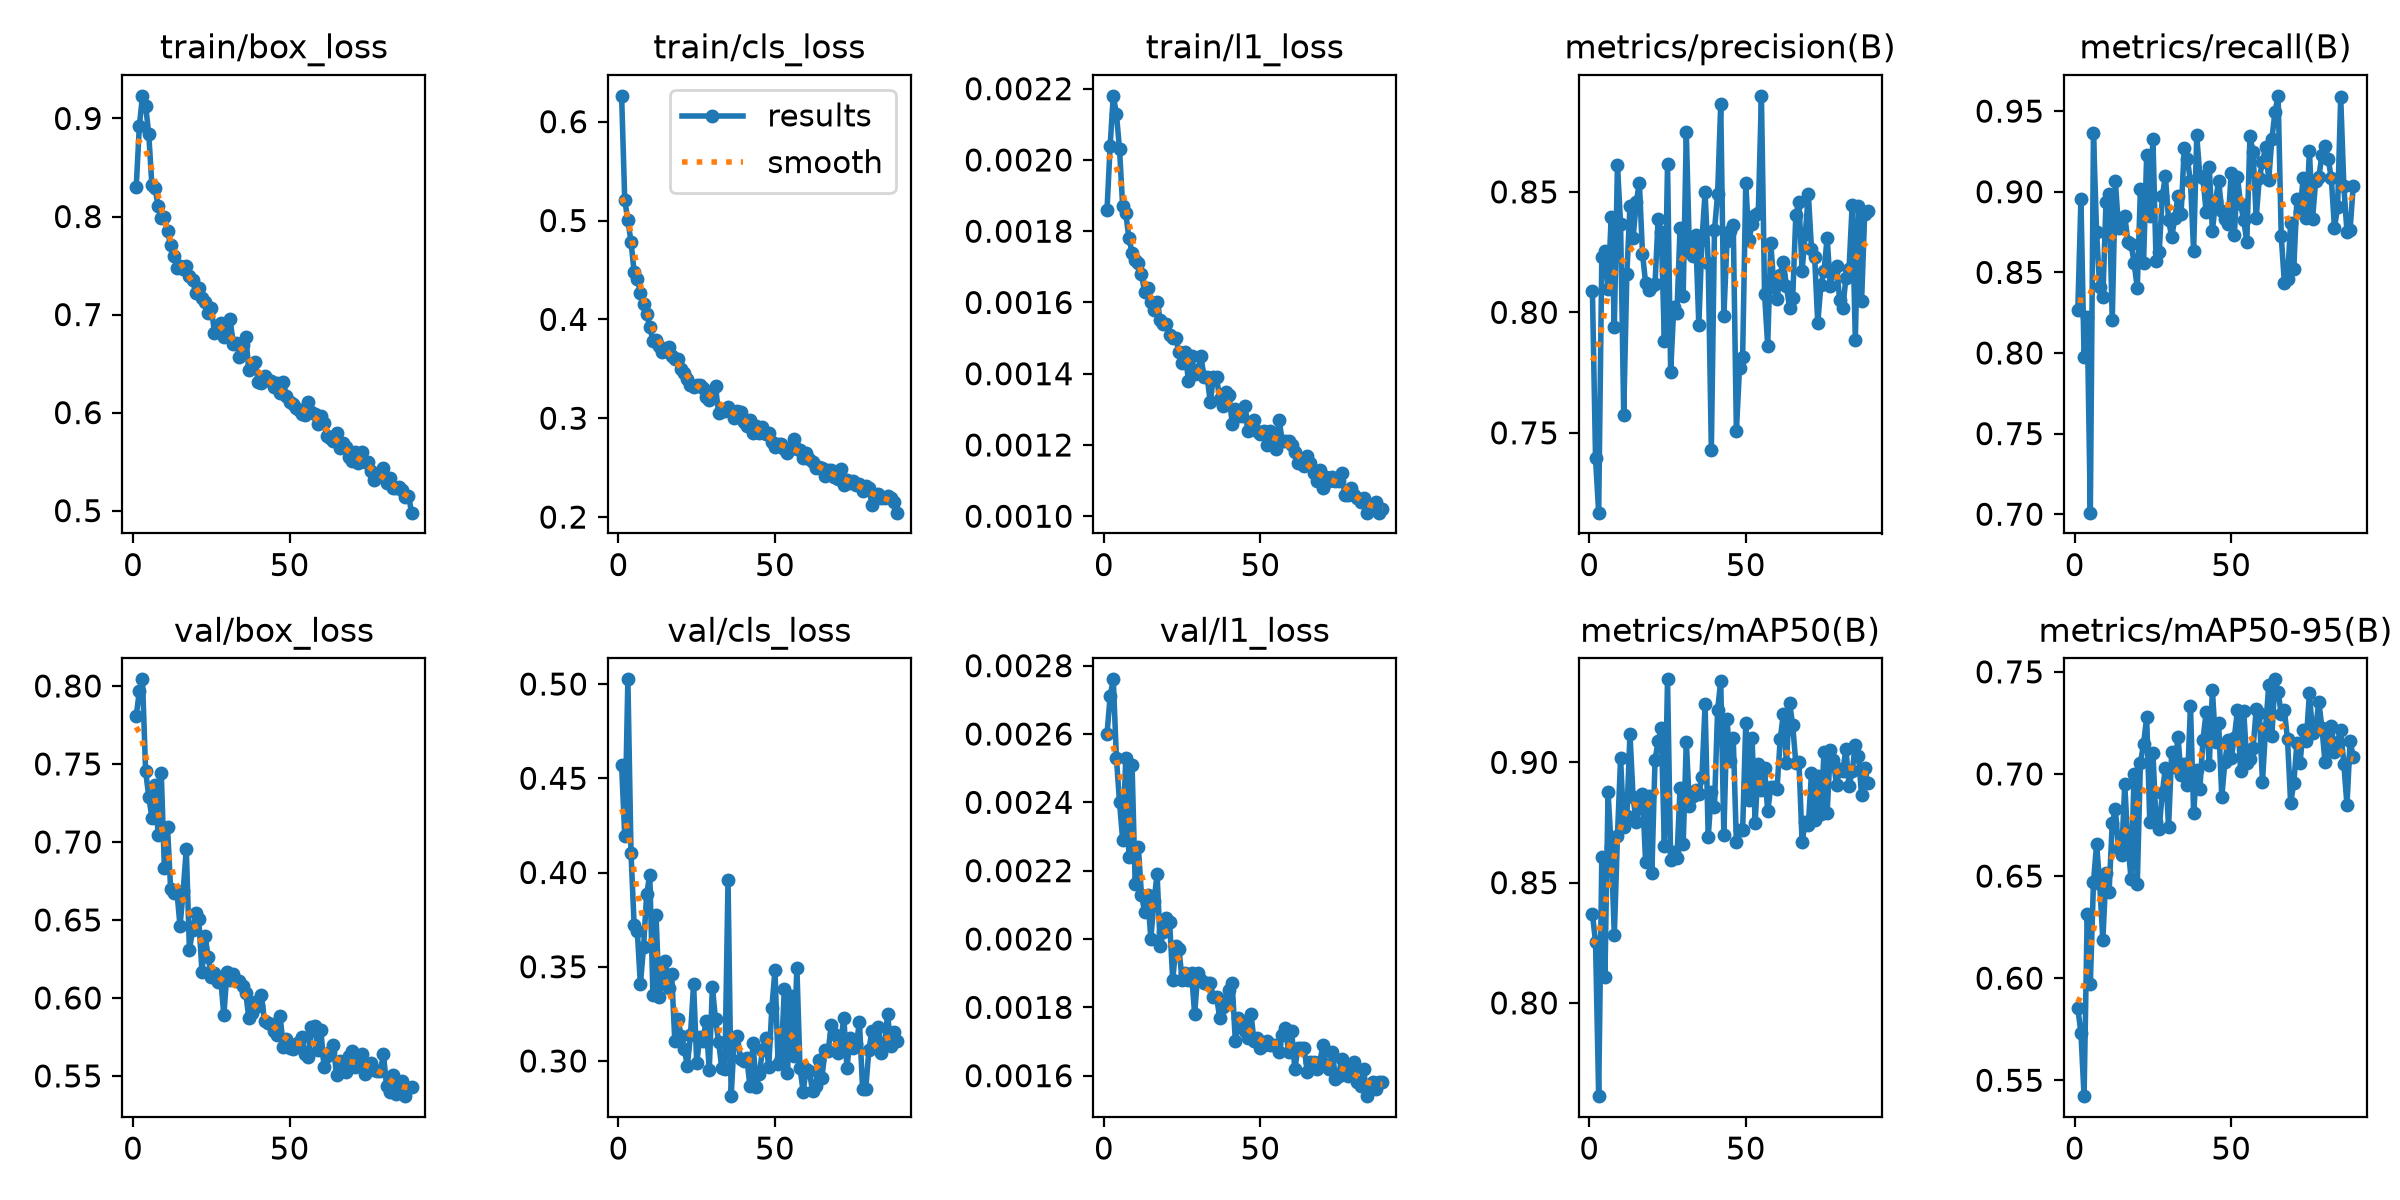

Data behind this chart, as committed beside it:
epoch, time, train/box_loss, train/cls_loss, train/l1_loss, metrics/precision(B), metrics/recall(B), metrics/mAP50(B), metrics/mAP50-95(B), val/box_loss, val/cls_loss, val/l1_loss, lr/pg0, lr/pg1, lr/pg2
1, 215.4, 0.8301, 0.6261, 0.00186, 0.809, 0.8267, 0.837, 0.5852, 0.7807, 0.4569, 0.0026, 0.0004151, 0.0004151, 0.0004151
2, 387.6, 0.8923, 0.5205, 0.00204, 0.7394, 0.8954, 0.8253, 0.5731, 0.7967, 0.4194, 0.00271, 0.0008263, 0.0008263, 0.0008263
3, 558.2, 0.9231, 0.5002, 0.00218, 0.7169, 0.7977, 0.7612, 0.5422, 0.8043, 0.5025, 0.00276, 0.001232, 0.001232, 0.001232
4, 728.1, 0.9129, 0.4785, 0.00213, 0.8228, 0.8225, 0.8605, 0.6315, 0.7456, 0.4106, 0.00253, 0.001225, 0.001225, 0.001225
5, 898.9, 0.8845, 0.4479, 0.00203, 0.8256, 0.701, 0.8109, 0.5971, 0.7291, 0.3719, 0.0024, 0.001217, 0.001217, 0.001217
6, 1070, 0.8325, 0.4411, 0.00187, 0.8095, 0.9365, 0.8875, 0.6469, 0.7156, 0.3691, 0.00229, 0.001209, 0.001209, 0.001209
7, 1241, 0.8291, 0.4268, 0.00185, 0.8395, 0.8747, 0.865, 0.6658, 0.7367, 0.3406, 0.00253, 0.0012, 0.0012, 0.0012
8, 1412, 0.8109, 0.4154, 0.00178, 0.794, 0.8406, 0.828, 0.646, 0.7046, 0.3604, 0.00224, 0.001192, 0.001192, 0.001192
9, 1587, 0.7986, 0.4055, 0.00174, 0.8612, 0.8346, 0.8694, 0.6187, 0.7444, 0.3883, 0.00251, 0.001184, 0.001184, 0.001184
10, 1757, 0.7997, 0.3925, 0.00172, 0.8367, 0.8934, 0.9018, 0.6515, 0.6832, 0.3989, 0.00216, 0.001176, 0.001176, 0.001176
11, 1927, 0.7849, 0.3784, 0.00171, 0.7574, 0.8984, 0.8731, 0.6424, 0.7095, 0.3352, 0.00227, 0.001167, 0.001167, 0.001167
12, 2100, 0.7713, 0.379, 0.00168, 0.8158, 0.8203, 0.8776, 0.6759, 0.6697, 0.3775, 0.00213, 0.001159, 0.001159, 0.001159
13, 2271, 0.7598, 0.3728, 0.00163, 0.8442, 0.9065, 0.912, 0.6827, 0.6671, 0.3341, 0.00208, 0.001151, 0.001151, 0.001151
14, 2442, 0.7477, 0.3673, 0.00164, 0.8308, 0.8775, 0.8854, 0.6634, 0.6683, 0.3456, 0.00213, 0.001143, 0.001143, 0.001143
15, 2612, 0.7495, 0.3679, 0.0016, 0.8457, 0.8835, 0.8751, 0.6602, 0.6461, 0.3529, 0.002, 0.001135, 0.001135, 0.001135
16, 2786, 0.7463, 0.3722, 0.00158, 0.8537, 0.885, 0.8814, 0.6949, 0.6685, 0.3389, 0.00211, 0.001126, 0.001126, 0.001126
17, 2961, 0.7492, 0.363, 0.0016, 0.8244, 0.869, 0.8869, 0.6659, 0.6955, 0.3459, 0.00219, 0.001118, 0.001118, 0.001118
18, 3133, 0.7388, 0.3598, 0.00155, 0.8121, 0.8678, 0.8584, 0.6487, 0.6308, 0.3104, 0.00198, 0.00111, 0.00111, 0.00111
19, 3305, 0.7352, 0.3601, 0.00154, 0.8091, 0.8559, 0.8861, 0.7, 0.6434, 0.3225, 0.00202, 0.001102, 0.001102, 0.001102
20, 3478, 0.7221, 0.3493, 0.00154, 0.811, 0.8401, 0.854, 0.6462, 0.6544, 0.3133, 0.00206, 0.001093, 0.001093, 0.001093
21, 3650, 0.7275, 0.3456, 0.00151, 0.8119, 0.9014, 0.9009, 0.7054, 0.6503, 0.3064, 0.00205, 0.001085, 0.001085, 0.001085
22, 3824, 0.7174, 0.3401, 0.0015, 0.8386, 0.8555, 0.9088, 0.7146, 0.6169, 0.2975, 0.00188, 0.001077, 0.001077, 0.001077
23, 3998, 0.7131, 0.3334, 0.0015, 0.8332, 0.9225, 0.9142, 0.7278, 0.6398, 0.3139, 0.00198, 0.001069, 0.001069, 0.001069
24, 4172, 0.7019, 0.3312, 0.00146, 0.7882, 0.885, 0.8651, 0.6763, 0.6264, 0.3408, 0.00197, 0.00106, 0.00106, 0.00106
25, 4344, 0.7071, 0.3338, 0.00143, 0.8615, 0.9328, 0.9345, 0.7105, 0.6132, 0.299, 0.00188, 0.001052, 0.001052, 0.001052
26, 4517, 0.6812, 0.3337, 0.00146, 0.7754, 0.8571, 0.8593, 0.6764, 0.616, 0.3127, 0.0019, 0.001044, 0.001044, 0.001044
27, 4690, 0.6837, 0.3308, 0.00138, 0.8023, 0.8624, 0.8628, 0.6732, 0.6101, 0.3105, 0.00188, 0.001035, 0.001035, 0.001035
28, 4862, 0.6913, 0.3219, 0.00145, 0.7997, 0.8976, 0.86, 0.6909, 0.6122, 0.3212, 0.0019, 0.001027, 0.001027, 0.001027
29, 5035, 0.6768, 0.318, 0.0014, 0.8348, 0.9095, 0.8892, 0.7031, 0.5889, 0.295, 0.00178, 0.001019, 0.001019, 0.001019
30, 5208, 0.679, 0.3278, 0.00141, 0.807, 0.8822, 0.866, 0.674, 0.6163, 0.3393, 0.0019, 0.001011, 0.001011, 0.001011
31, 5381, 0.695, 0.3322, 0.00145, 0.8747, 0.872, 0.9086, 0.7109, 0.6113, 0.322, 0.00188, 0.001002, 0.001002, 0.001002
32, 5555, 0.6701, 0.305, 0.00139, 0.825, 0.8835, 0.8818, 0.7036, 0.6155, 0.3102, 0.00187, 0.0009942, 0.0009942, 0.0009942
33, 5728, 0.6709, 0.3069, 0.00139, 0.8234, 0.8975, 0.8858, 0.7182, 0.6111, 0.2961, 0.00187, 0.000986, 0.000986, 0.000986
34, 5902, 0.6571, 0.3074, 0.00132, 0.832, 0.8864, 0.8885, 0.6995, 0.611, 0.2956, 0.00187, 0.0009778, 0.0009778, 0.0009778
35, 6076, 0.6685, 0.3119, 0.00139, 0.7948, 0.9268, 0.8869, 0.7049, 0.6075, 0.396, 0.00183, 0.0009695, 0.0009695, 0.0009695
36, 6250, 0.677, 0.3077, 0.00139, 0.83, 0.9201, 0.8939, 0.6948, 0.6029, 0.2813, 0.00183, 0.0009612, 0.0009612, 0.0009612
37, 6423, 0.6436, 0.3003, 0.00133, 0.8498, 0.9064, 0.9242, 0.7334, 0.587, 0.312, 0.00177, 0.000953, 0.000953, 0.000953
38, 6598, 0.6499, 0.3069, 0.00131, 0.8205, 0.8631, 0.8691, 0.6811, 0.5902, 0.313, 0.0018, 0.0009447, 0.0009447, 0.0009447
39, 6772, 0.6515, 0.306, 0.00135, 0.743, 0.9349, 0.8876, 0.7019, 0.5975, 0.301, 0.00182, 0.0009365, 0.0009365, 0.0009365
40, 6941, 0.6316, 0.2964, 0.00134, 0.8341, 0.9097, 0.8816, 0.6928, 0.5947, 0.3001, 0.00185, 0.0009283, 0.0009283, 0.0009283
41, 7112, 0.6302, 0.292, 0.00126, 0.849, 0.9083, 0.9218, 0.7168, 0.6018, 0.3015, 0.00187, 0.00092, 0.00092, 0.00092
42, 7282, 0.637, 0.2979, 0.0013, 0.8863, 0.8875, 0.9338, 0.7303, 0.5854, 0.2866, 0.0017, 0.0009118, 0.0009118, 0.0009118
43, 7451, 0.6332, 0.2854, 0.00128, 0.7984, 0.9153, 0.87, 0.7044, 0.5842, 0.3095, 0.00177, 0.0009035, 0.0009035, 0.0009035
44, 7622, 0.6321, 0.2918, 0.00128, 0.8297, 0.8756, 0.9182, 0.7411, 0.5831, 0.286, 0.00176, 0.0008952, 0.0008952, 0.0008952
45, 7793, 0.626, 0.2854, 0.00131, 0.8338, 0.894, 0.9005, 0.7155, 0.579, 0.2932, 0.00173, 0.000887, 0.000887, 0.000887
46, 7963, 0.6298, 0.2908, 0.00124, 0.8364, 0.9068, 0.91, 0.725, 0.576, 0.3057, 0.00171, 0.0008787, 0.0008787, 0.0008787
47, 8133, 0.6199, 0.2838, 0.00126, 0.7508, 0.8879, 0.8667, 0.6887, 0.5881, 0.3119, 0.00178, 0.0008705, 0.0008705, 0.0008705
48, 8301, 0.6312, 0.2854, 0.00127, 0.7769, 0.8833, 0.8717, 0.706, 0.5684, 0.2968, 0.0017, 0.0008622, 0.0008622, 0.0008622
49, 8465, 0.6168, 0.2757, 0.00124, 0.7815, 0.88, 0.872, 0.7166, 0.5736, 0.3281, 0.00171, 0.000854, 0.000854, 0.000854
50, 8630, 0.6112, 0.2708, 0.00123, 0.8535, 0.9118, 0.9164, 0.7076, 0.5681, 0.3484, 0.00168, 0.0008458, 0.0008458, 0.0008458
51, 8795, 0.6092, 0.2735, 0.00124, 0.8299, 0.8729, 0.8841, 0.7177, 0.5673, 0.2982, 0.00169, 0.0008375, 0.0008375, 0.0008375
52, 8959, 0.6048, 0.2739, 0.0012, 0.8365, 0.9092, 0.9103, 0.7311, 0.5707, 0.3018, 0.0017, 0.0008293, 0.0008293, 0.0008293
53, 9129, 0.6025, 0.2688, 0.00124, 0.8404, 0.8925, 0.8749, 0.7014, 0.5721, 0.3383, 0.00169, 0.000821, 0.000821, 0.000821
54, 9294, 0.599, 0.2646, 0.0012, 0.8414, 0.8825, 0.8992, 0.731, 0.5747, 0.2938, 0.00169, 0.0008127, 0.0008127, 0.0008127
55, 9457, 0.5971, 0.2702, 0.00119, 0.8899, 0.869, 0.8885, 0.7056, 0.5638, 0.3342, 0.00169, 0.0008045, 0.0008045, 0.0008045
56, 9627, 0.611, 0.2795, 0.00127, 0.8076, 0.9343, 0.8976, 0.7073, 0.562, 0.3024, 0.00167, 0.0007962, 0.0007962, 0.0007962
57, 9789, 0.6001, 0.2684, 0.00121, 0.7862, 0.9246, 0.8796, 0.7125, 0.5815, 0.3494, 0.00172, 0.000788, 0.000788, 0.000788
58, 9957, 0.5985, 0.2681, 0.00121, 0.8286, 0.8838, 0.8898, 0.7317, 0.5818, 0.2962, 0.00174, 0.0007797, 0.0007797, 0.0007797
59, 10123, 0.5886, 0.2595, 0.00121, 0.8104, 0.9086, 0.8897, 0.73, 0.5669, 0.2837, 0.00167, 0.0007715, 0.0007715, 0.0007715
60, 10291, 0.5964, 0.2646, 0.0012, 0.8057, 0.9183, 0.8891, 0.6961, 0.5794, 0.2959, 0.00173, 0.0007633, 0.0007633, 0.0007633
... 29 more rows
